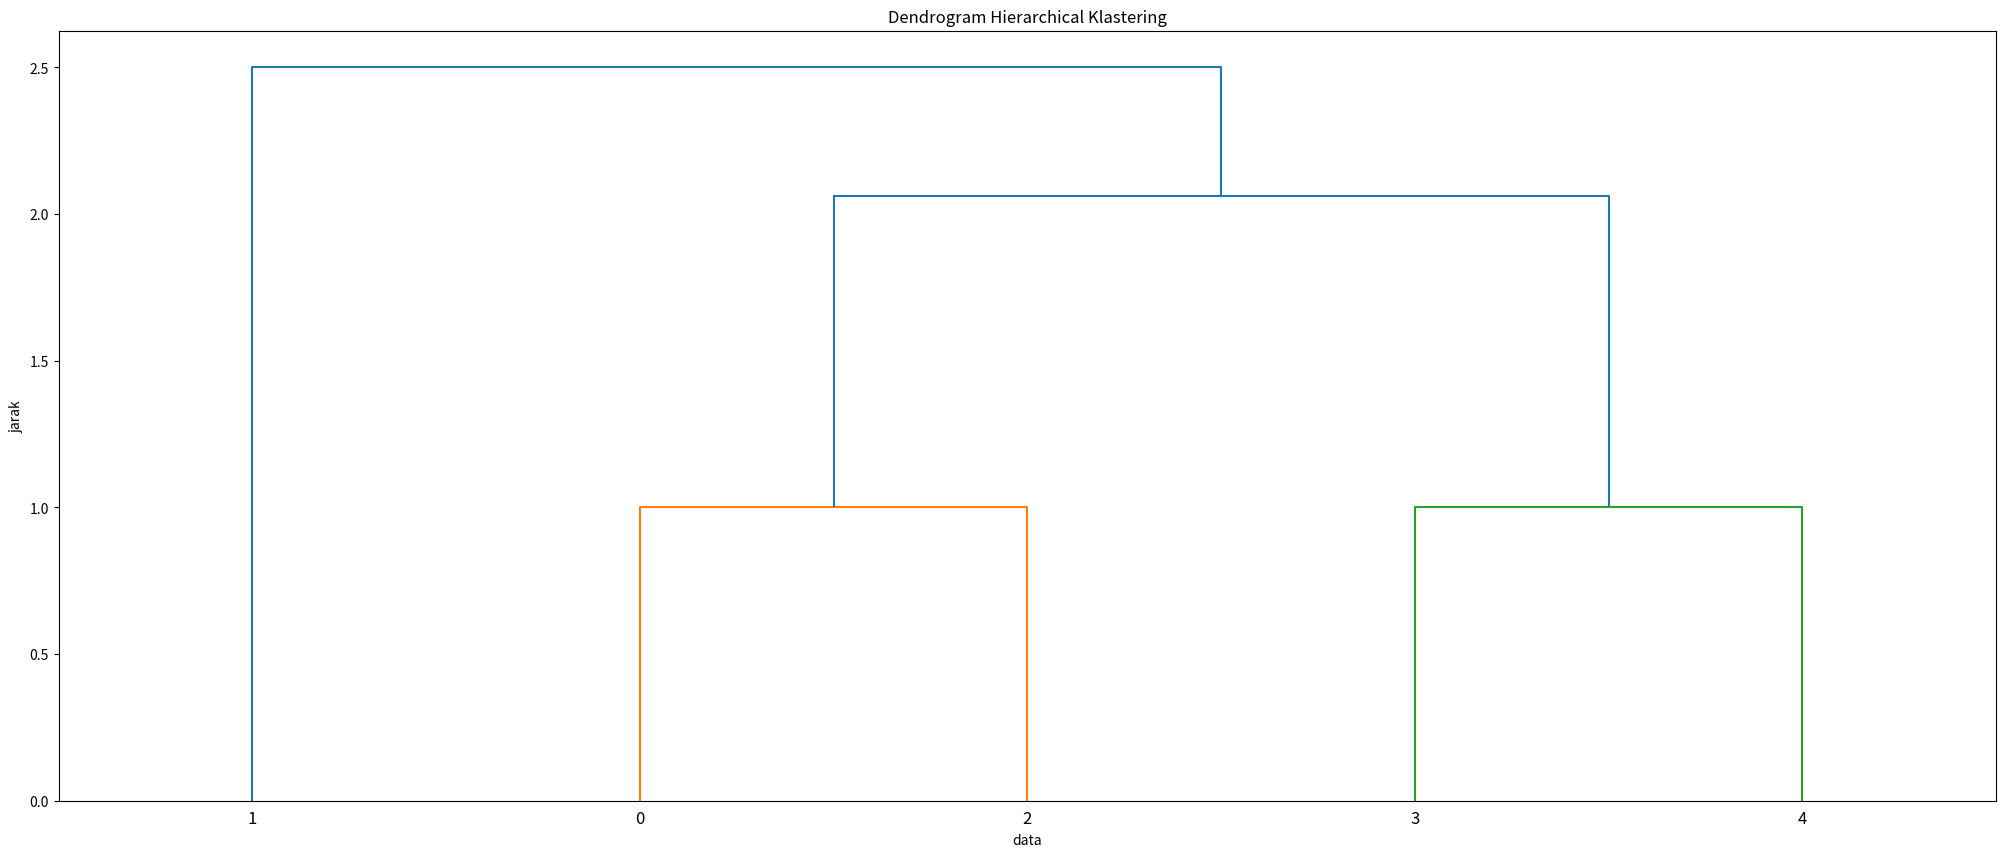

The matplotlib source for this figure:
# import library
from matplotlib import pyplot as plt
from scipy.cluster.hierarchy import dendrogram, linkage
import numpy as np

#buat array 2D ke dalam variabel x. Data ini yang akan kita klaster.
x = np.array([[1,2],[2.5,4.5],[2,2],[4,1.5],[4,2.5]])

#lakukan hierachical klastering
Z = linkage(x)

#plot dendogram
plt.figure(figsize=(25, 10))
plt.title('Dendrogram Hierarchical Klastering')
plt.xlabel('data')
plt.ylabel('jarak')
dendrogram(Z)
plt.show()
